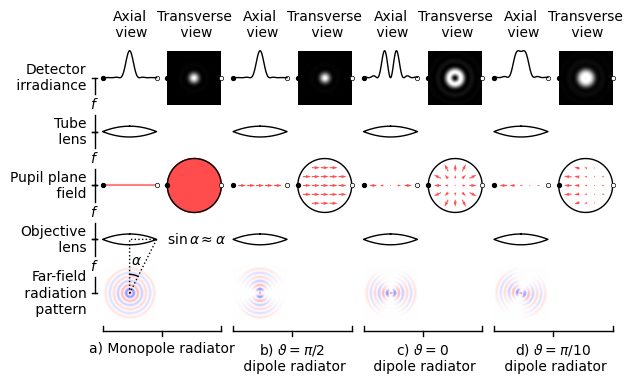

The script that saved this image:
import numpy as np
import matplotlib.pyplot as plt
import matplotlib.lines as lines
import matplotlib.text as text
import matplotlib.gridspec as gridspec
from scipy import special
outer_gridspec = gridspec.GridSpec
inner_gridspec = gridspec.GridSpecFromSubplotSpec
plt.rcParams["font.family"] = "serif"
plt.rcParams["font.serif"] = "Times"
plt.rc('path',simplify_threshold=.0001)


# Physical parameters
lamb = 0.3
k = 2*np.pi/lamb
alpha = 0.5

inches = 3.5
outer_rows = 1
outer_cols = 4
inner_rows = 5
inner_cols = 2
widths = [(1/3)*(6/5)]*outer_cols
heights = [1]*outer_rows
wspace = 0.1
wspace_inner = 0.2
hspace = 0
f = plt.figure(figsize=(inches*(np.sum(widths) + widths[0]*(wspace)*(outer_cols - 1) + 0.5*widths[0]*wspace_inner*outer_cols),
                        inches*(np.sum(heights)) + heights[0]*hspace*(outer_rows - 1)), dpi=500)
                                
outer_grid = outer_gridspec(ncols=outer_cols, nrows=outer_rows,
                            width_ratios=widths, height_ratios=heights,
                            hspace=hspace, wspace=wspace)
for outer_row in range(outer_rows):
    for outer_col in range(outer_cols):
        inner_grid = inner_gridspec(inner_rows, inner_cols,
                                    subplot_spec=outer_grid[outer_row, outer_col],
                                    width_ratios=[1]*inner_cols, height_ratios=[1]*inner_rows,
                                    hspace=0, wspace=wspace_inner)
        for inner_row in range(inner_rows):
            for inner_col in range(inner_cols):
                ax = f.add_subplot(inner_grid[inner_row, inner_col])
                ax.get_xaxis().set_visible(False)
                ax.get_yaxis().set_visible(False)
                ax.axis('off')

                # Draw lenses
                if inner_col == 0 and (inner_row == 1 or inner_row == 3):
                    # Kludge to smooth sharp edges
                    x1 = np.linspace(0.5,1,50)
                    x2 = np.linspace(1,0.5,50)
                    x3 = np.linspace(0.5,0,50)
                    x4 = np.linspace(0,0.5,50)
                    y1 = -0.4*x1*(x1-1) + 0.5
                    y2 = 0.4*x2*(x2-1) + 0.5
                    y3 = 0.4*x3*(x3-1) + 0.5
                    y4 = -0.4*x4*(x4-1) + 0.5
                    xx = np.concatenate([x1, x2, x3, x4]) 
                    yy = np.concatenate([y1, y2, y3, y4])
                    l1 = lines.Line2D(xx, yy, c='k', lw=1, transform=ax.transAxes)
                    f.lines.extend([l1])

                # Draw labels
                def f_lines(ax):
                    l1 = lines.Line2D([-0.15,-0.15], [0.2,0.5], c='k', lw=1, transform=ax.transAxes)
                    l2 = lines.Line2D([-0.2,-0.1], [0.5,0.5], c='k', lw=1, transform=ax.transAxes)
                    l3 = lines.Line2D([-0.15,-0.15], [-0.2,-0.5], c='k', lw=1, transform=ax.transAxes)
                    l4 = lines.Line2D([-0.2,-0.1], [-0.5,-0.5], c='k', lw=1, transform=ax.transAxes)
                    f.lines.extend([l1, l2, l3, l4])
                
                if outer_col == 0 and inner_col == 0:
                    row_labels = ['Detector\n irradiance',
                                  'Tube\n lens',
                                  'Pupil plane\n field',
                                  'Objective\n lens',
                                  'Far-field\n radiation\n pattern']
                    ax.text(-0.3,0.5,row_labels[inner_row], ha='right', va='center', transform=ax.transAxes)
                    if inner_row < 4:
                        ax.text(-0.15, 0, '$f$', ha='center', va='center', transform=ax.transAxes)
                        f_lines(ax)

                def brace_lines(ax):
                    wsi = wspace_inner
                    l1 = lines.Line2D([0,2+wsi], [-0.2,-0.2], c='k', lw=1, transform=ax.transAxes)
                    l2 = lines.Line2D([2+wsi,2+wsi], [-0.2,-0.1], c='k', lw=1, transform=ax.transAxes)
                    l3 = lines.Line2D([0,0], [-0.2,-0.1], c='k', lw=1, transform=ax.transAxes)
                    l4 = lines.Line2D([1+wsi/2,1+wsi/2], [-0.2,-0.3], c='k', lw=1, transform=ax.transAxes)
                    f.lines.extend([l1, l2, l3, l4])

                if inner_row == 4:
                    if outer_col == 0 and inner_col == 0:
                        brace_lines(ax)
                        ax.text(1.0+wspace_inner/2,-0.4,'a) Monopole radiator', ha='center', va='top', transform=ax.transAxes)
                    if outer_col == 1 and inner_col == 0:
                        brace_lines(ax)
                        ax.text(1.0+wspace_inner/2,-0.4,'b) $\\vartheta = \pi/2$\n dipole radiator', ha='center', va='top', transform=ax.transAxes)
                    if outer_col == 3 and inner_col == 0:
                        brace_lines(ax)                        
                        ax.text(1.0+wspace_inner/2,-0.4,'d) $\\vartheta = \pi/10$\n dipole radiator', ha='center', va='top', transform=ax.transAxes)
                    if outer_col == 2 and inner_col == 0:
                        brace_lines(ax)                        
                        ax.text(1.0+wspace_inner/2,-0.4,'c) $\\vartheta = 0$\n dipole radiator', ha='center', va='top', transform=ax.transAxes)

                if inner_row == 0:
                    if inner_col == 0:
                        ax.text(0.5,1.2,'Axial\n view', ha='center', va='bottom', transform=ax.transAxes)
                    else:
                        ax.text(0.5,1.2,'Transverse\n view', ha='center', va='bottom', transform=ax.transAxes)

                # Draw detector planes
                if inner_row == 0:
                    ax.set_xlim([-1,1])
                    ax.set_ylim([-1,1])
                    N = 1000
                    x = np.linspace(-1, 1, N)
                    xx, yy = np.meshgrid(x, x)
                    r = np.sqrt(xx**2 + yy**2)
                    # a = 25
                    a = k*alpha
                    if outer_col == 0 or outer_col == 1:
                        z = (special.jn(1,a*r)/(a*r))**2
                    if outer_col == 3:
                        theta = np.pi/10
                        z = (1 - np.cos(theta)**2)*(special.jn(1,a*r)/(a*r))**2 + 0.5*np.cos(theta)**2*(special.jn(2,a*r)/(a*r))**2
                    if outer_col == 2:
                        z = (special.jn(2,a*r)/(a*r))**2
                    if inner_col == 0:
                        # ax.plot(x, z[:,N//2]/np.max(z), 'k-', lw=0.5, zorder=10)
                        # ax.set_xlim((-1,1))
                        # ax.set_xlim((-1,1))                        
                        l1 = lines.Line2D(x, z[:,N//2]/np.max(z), c='k', lw=1, transform=ax.transData, zorder=0)
                        # l1.set_marker('.')
                        f.lines.extend([l1])
                    if inner_col == 1:
                        ax.imshow(z/np.max(z), vmin=0, vmax=1, cmap='gray', interpolation='bicubic', origin='lower', extent=[-1,1,-1,1])

                # Draw dots
                if inner_row == 0 or inner_row == 2:
                    ax.scatter([0], [0.5], c='k', marker='o', clip_on=False, s=[8], zorder=10, transform=ax.transAxes)
                    ax.scatter([1], [0.5], c='w', marker='o', edgecolor='k', lw=0.5, clip_on=False, s=[10], zorder=10, transform=ax.transAxes)

                # Draw back focal planes
                if inner_row == 2:
                    ecolor = [1,.3,.3]
                    ax.set_xlim([-1,1])
                    ax.set_ylim([-1,1])                    
                    grid = np.array([-0.66,-0.33,0,0.33,0.66])
                    if inner_col == 1:
                        theta = np.linspace(0, 2*np.pi, 100)
                        x = np.cos(theta)
                        y = np.sin(theta)
                        ax.plot(x, y, '-k', lw=1, clip_on=False, zorder=1)
                    if outer_col == 0 and inner_col == 0:
                        ax.plot([-1,1], [0,0], '-', color=[1,0.5,0.5], zorder=0)
                    if outer_col == 0 and inner_col == 1:
                        theta = np.linspace(0, 2*np.pi, 100)
                        x = np.cos(theta)
                        y = np.sin(theta)
                        ax.fill(x, y, c=ecolor, clip_on=False, zorder=0)
                        ax.fill(x, -y, c=ecolor, clip_on=False, zorder=0)
                    if outer_col == 1 and inner_col == 0:
                        y = np.zeros(grid.shape)
                        u = 0.3*np.ones(grid.shape)
                        v = y
                        ax.quiver(grid, y, u, v, angles='xy', scale_units='xy', scale=1, color=ecolor, pivot='mid', width=0.02)
                    if outer_col == 1 and inner_col == 1:
                        xi, yi = np.meshgrid(grid, grid)
                        x = xi[xi**2 + yi**2 < 0.7]
                        y = yi[xi**2 + yi**2 < 0.7]
                        u = 0.3*np.ones(x.shape)
                        v = np.zeros(y.shape)
                        ax.quiver(x, y, u, v, angles='xy', scale_units='xy', scale=1, color=ecolor, pivot='mid', width=0.02)
                    if outer_col == 3 and inner_col == 0:
                        theta = np.pi/10
                        y = np.zeros(grid.shape)
                        u = -0.1*np.ones(y.shape) + 0.3*grid*np.cos(theta)
                        v = y
                        ax.quiver(grid, y, u, v, angles='xy', scale_units='xy', scale=1, color=ecolor, pivot='mid', width=0.02)
                    if outer_col == 2 and inner_col == 0:
                        y = np.zeros(grid.shape)
                        u = 0.4*grid
                        v = y
                        ax.quiver(grid, y, u, v, angles='xy', scale_units='xy', scale=1, color=ecolor, pivot='mid', width=0.02)
                    if outer_col == 3 and inner_col == 1:
                        xi, yi = np.meshgrid(grid, grid)
                        x = xi[xi**2 + yi**2 < .7]
                        y = yi[xi**2 + yi**2 < .7]
                        theta = np.pi/10
                        u = -0.1*np.ones(x.shape) + 0.3*x*np.cos(theta)
                        v = 0.3*y*np.sin(theta)
                        ax.quiver(x, y, u, v, angles='xy', scale_units='xy', scale=1, color=ecolor, pivot='mid', width=0.02)
                    if outer_col == 2 and inner_col == 1:
                        xi, yi = np.meshgrid(grid, grid)
                        x = xi[xi**2 + yi**2 < .7]
                        y = yi[xi**2 + yi**2 < .7]
                        u = 0.4*x
                        v = 0.4*y
                        ax.quiver(x, y, u, v, angles='xy', scale_units='xy', scale=1, color=ecolor, pivot='mid', width=0.02)

                # Draw far-field radiation patterns
                if inner_row == 4 and inner_col == 0:
                    N = 1000
                    x, y = np.meshgrid(np.linspace(-1, 1, N), np.linspace(-1, 1, N))
                    r = np.sqrt(x**2 + y**2)
                    theta = np.arctan2(y, x)
                    ax.set_xlim([-1,1])
                    ax.set_ylim([-1,1])
                    if outer_col == 0:
                        z = np.where(r < 1, np.cos(2*np.pi*r/lamb)/(0.1 + r), 0)
                        l1 = lines.Line2D([0,0,1,0], [0,2,2,0], c='k', lw=1.0, transform=ax.transData, zorder=3, ls=':')
                        tt = np.linspace(np.arctan(2),np.pi/2,20)
                        l4 = lines.Line2D(0.7*np.cos(tt), 0.7*np.sin(tt), c='k', lw=1.0, transform=ax.transData, zorder=3)
                        ax.text(0.63,1.1,'$\\alpha$', ha='center', va='center', transform=ax.transAxes)
                        ax.text(1.2,1.5,'$\\sin\\alpha \\approx \\alpha$', ha='left', va='center', transform=ax.transAxes)
                        f.lines.extend([l1, l4])
                    if outer_col == 1:
                        z = np.where(r < 1, np.cos(theta - np.pi/2)**2*np.cos(2*np.pi*r/lamb)/(0.1 + r), 0)
                    if outer_col == 3:
                        z = np.where(r < 1, np.cos(theta + np.pi/10)**2*np.cos(2*np.pi*r/lamb)/(0.1 + r), 0)
                    if outer_col == 2:
                        z = np.where(r < 1, np.cos(theta)**2*np.cos(2*np.pi*r/lamb)/(0.1 + r), 0)
                    ax.imshow(z, vmin=-np.max(z), vmax=np.max(z), cmap='bwr', extent=[-1,1,-1,1], interpolation='bicubic', origin='lower')
                    
                    
f.savefig('microscope.pdf', bbox_inches='tight', dpi=500)
